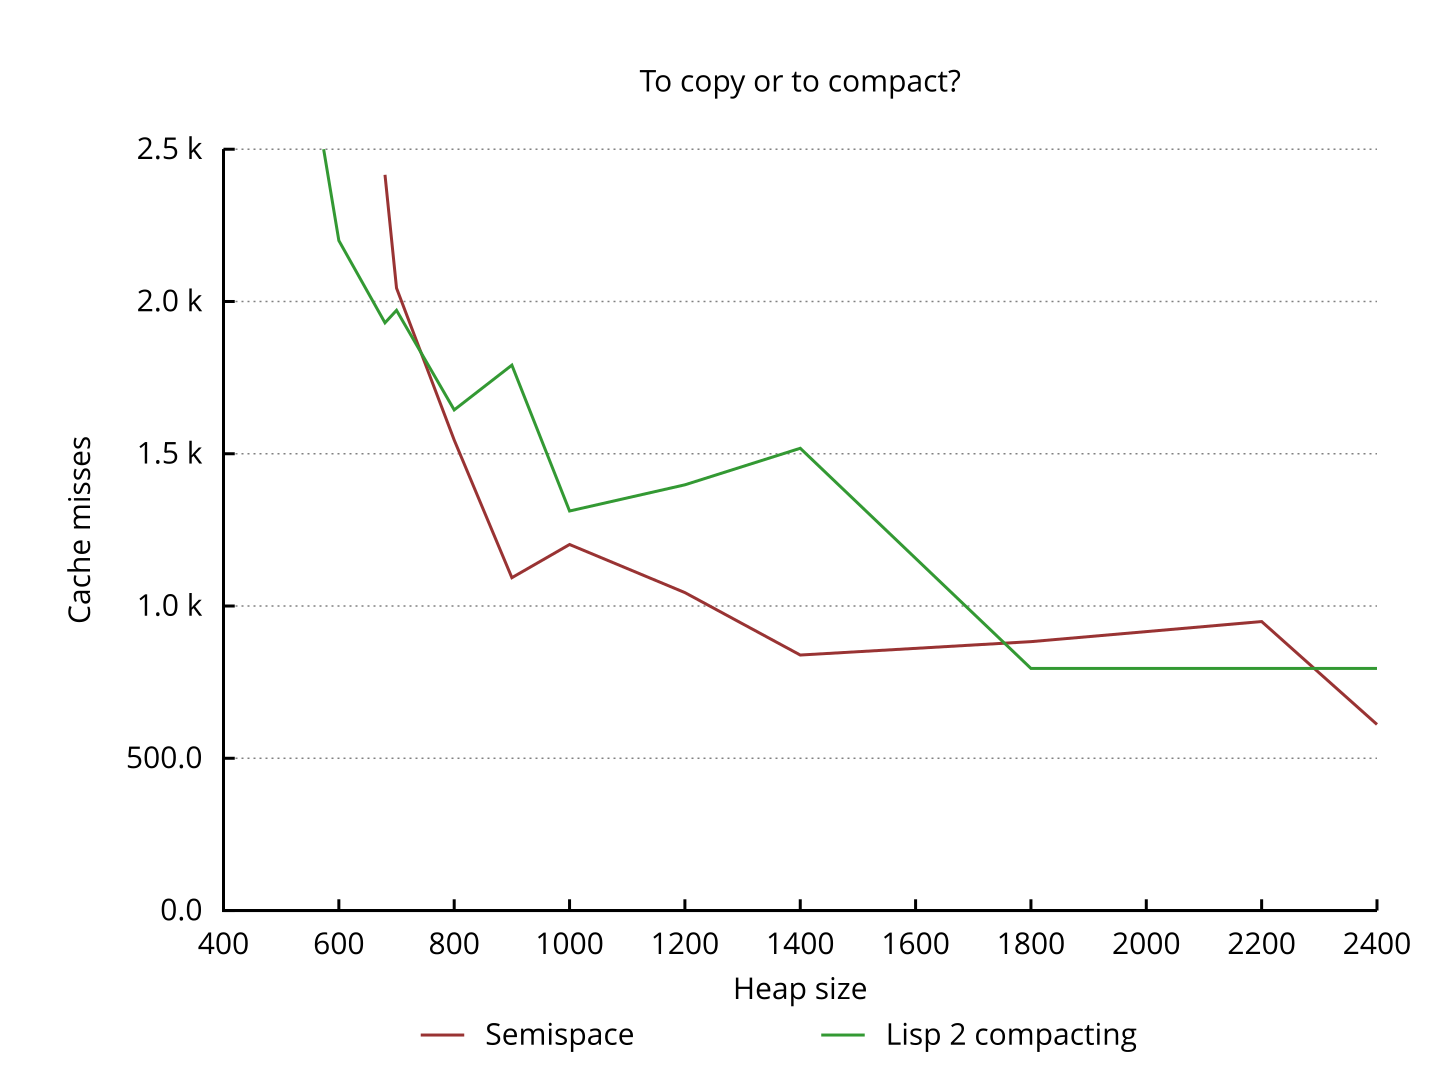

Values plotted in this chart, from the file beside it:
500, , , 8, 3338
600, , , 4, 2200
680, 10, 2416, 3, 1930
700, 8, 2044, 3, 1971
800, 5, 1545, 2, 1644
900, 3, 1093, 2, 1791
1000, 3, 1202, 1, 1312
1200, 2, 1044, 1, 1398
1400, 1, 839, 1, 1518
1800, 1, 883, 0, 795
2200, 1, 949, 0, 795
2400, 0, 611, 0, 795
